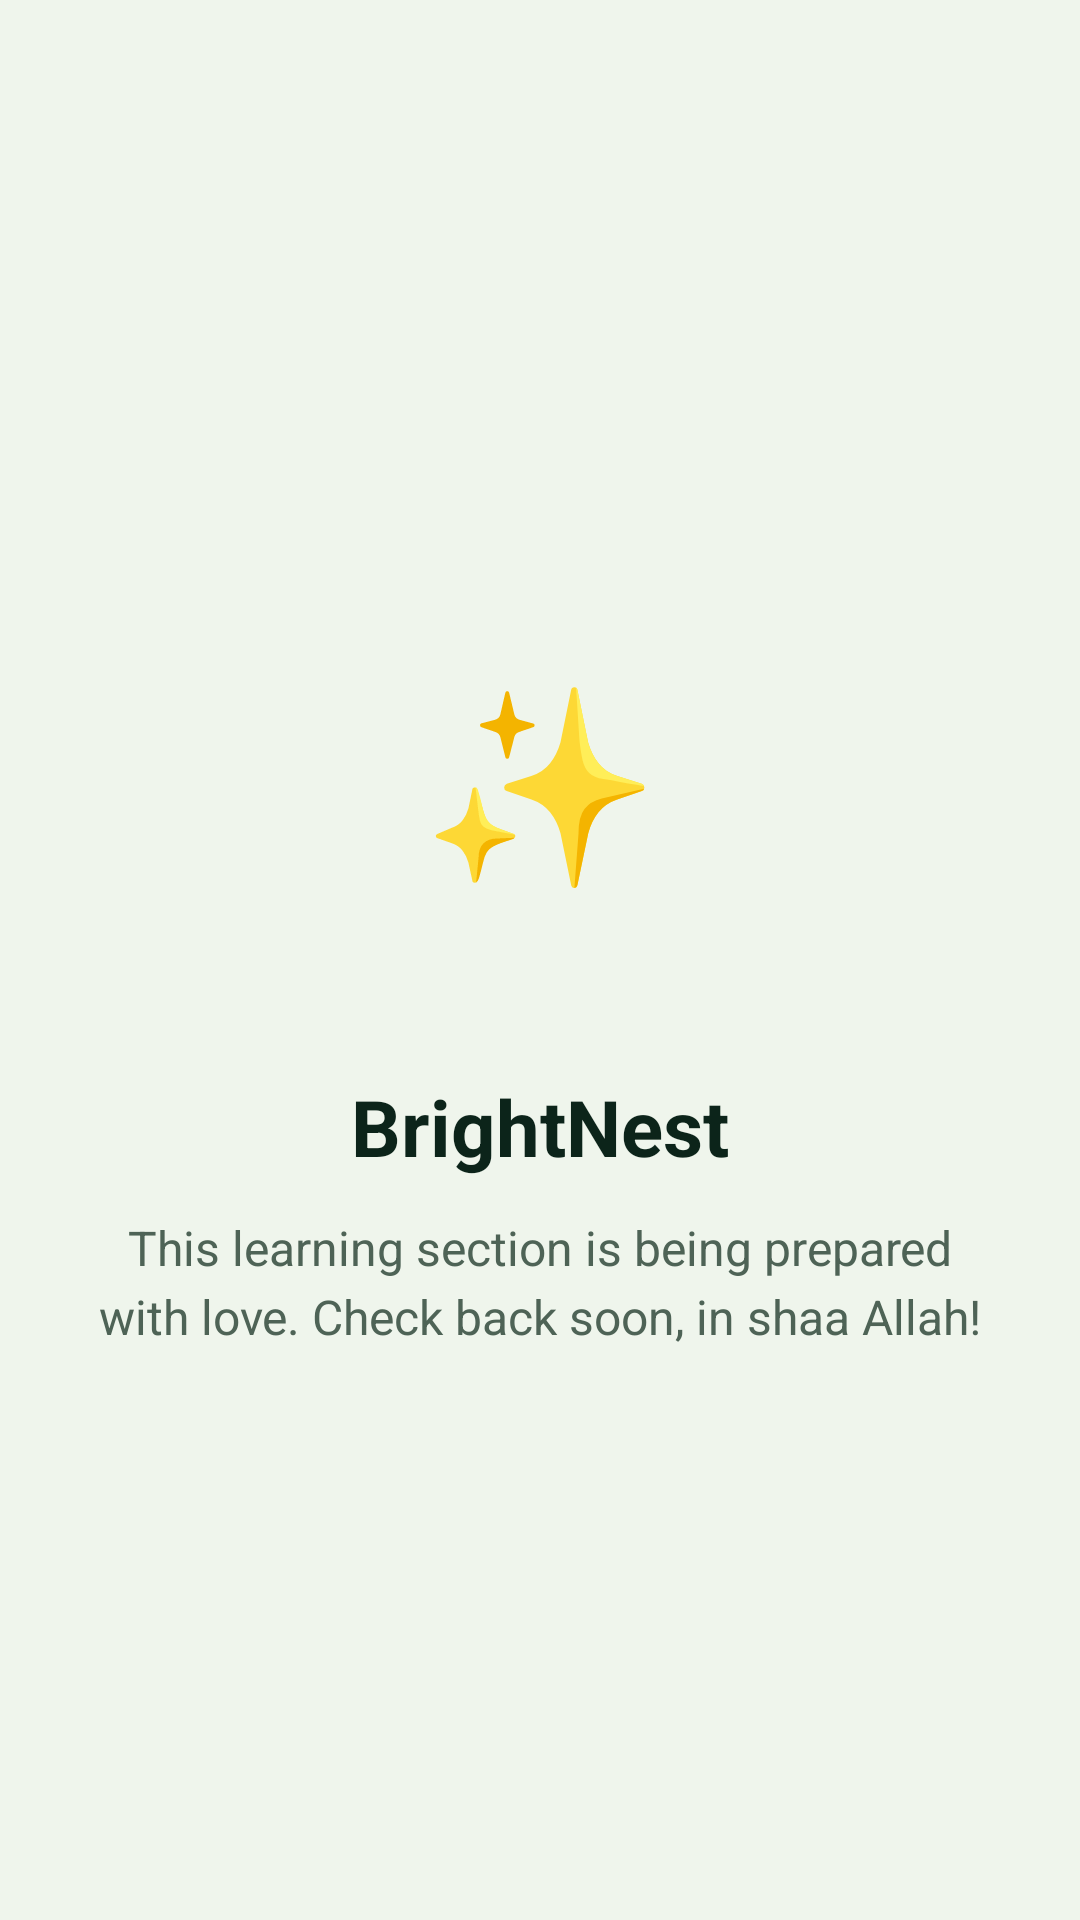

The Android layout XML behind this screen, and the referenced resources:
<!-- AndroidManifest.xml: application theme Theme.BrightNest -->
<!-- res/layout/fragment_generic.xml -->
<?xml version="1.0" encoding="utf-8"?>
<LinearLayout xmlns:android="http://schemas.android.com/apk/res/android"
    android:layout_width="match_parent"
    android:layout_height="match_parent"
    android:orientation="vertical"
    android:gravity="center"
    android:background="@color/cream"
    android:padding="32dp">

    <TextView
        android:id="@+id/icon"
        android:layout_width="140dp"
        android:layout_height="140dp"
        android:background="@drawable/circle_icon_bg"
        android:gravity="center"
        android:text="✨"
        android:textSize="64sp" />

    <TextView
        android:id="@+id/title"
        android:layout_width="wrap_content"
        android:layout_height="wrap_content"
        android:layout_marginTop="28dp"
        android:text="BrightNest"
        android:textColor="@color/ink"
        android:textSize="26sp"
        android:textStyle="bold" />

    <TextView
        android:layout_width="match_parent"
        android:layout_height="wrap_content"
        android:layout_marginTop="12dp"
        android:gravity="center"
        android:text="This learning section is being prepared with love. Check back soon, in shaa Allah!"
        android:textColor="@color/muted_foreground"
        android:textSize="16sp"
        android:lineSpacingExtra="4dp" />
</LinearLayout>
<!-- resources referenced by this layout -->
<resources>
  <color name="cream">@color/background</color>
  <color name="ink">@color/foreground</color>
  <color name="muted_foreground">#4E6356</color>
  <style name="Theme.BrightNest" parent="Theme.Material3.DayNight.NoActionBar">
          <item name="colorPrimary">@color/primary</item>
          <item name="colorOnPrimary">@color/on_primary</item>
          <item name="colorSecondary">@color/accent</item>
          <item name="colorOnSecondary">@color/foreground</item>
          <item name="android:colorBackground">@color/background</item>
          <item name="colorSurface">@color/card</item>
          <item name="colorOnSurface">@color/foreground</item>
          <item name="colorOutline">@color/border</item>
          <item name="android:statusBarColor">@color/primary</item>
          <item name="android:navigationBarColor">@color/background</item>
          <item name="android:windowLightStatusBar">false</item>
      </style>
  <color name="background">#EFF5EC</color>
  <color name="foreground">#0C241A</color>
  <color name="primary">#15795B</color>
  <color name="on_primary">#FFFFFF</color>
  <color name="accent">#C8A951</color>
  <color name="card">#FFFFFF</color>
  <color name="border">#D6E3D0</color>
</resources>
